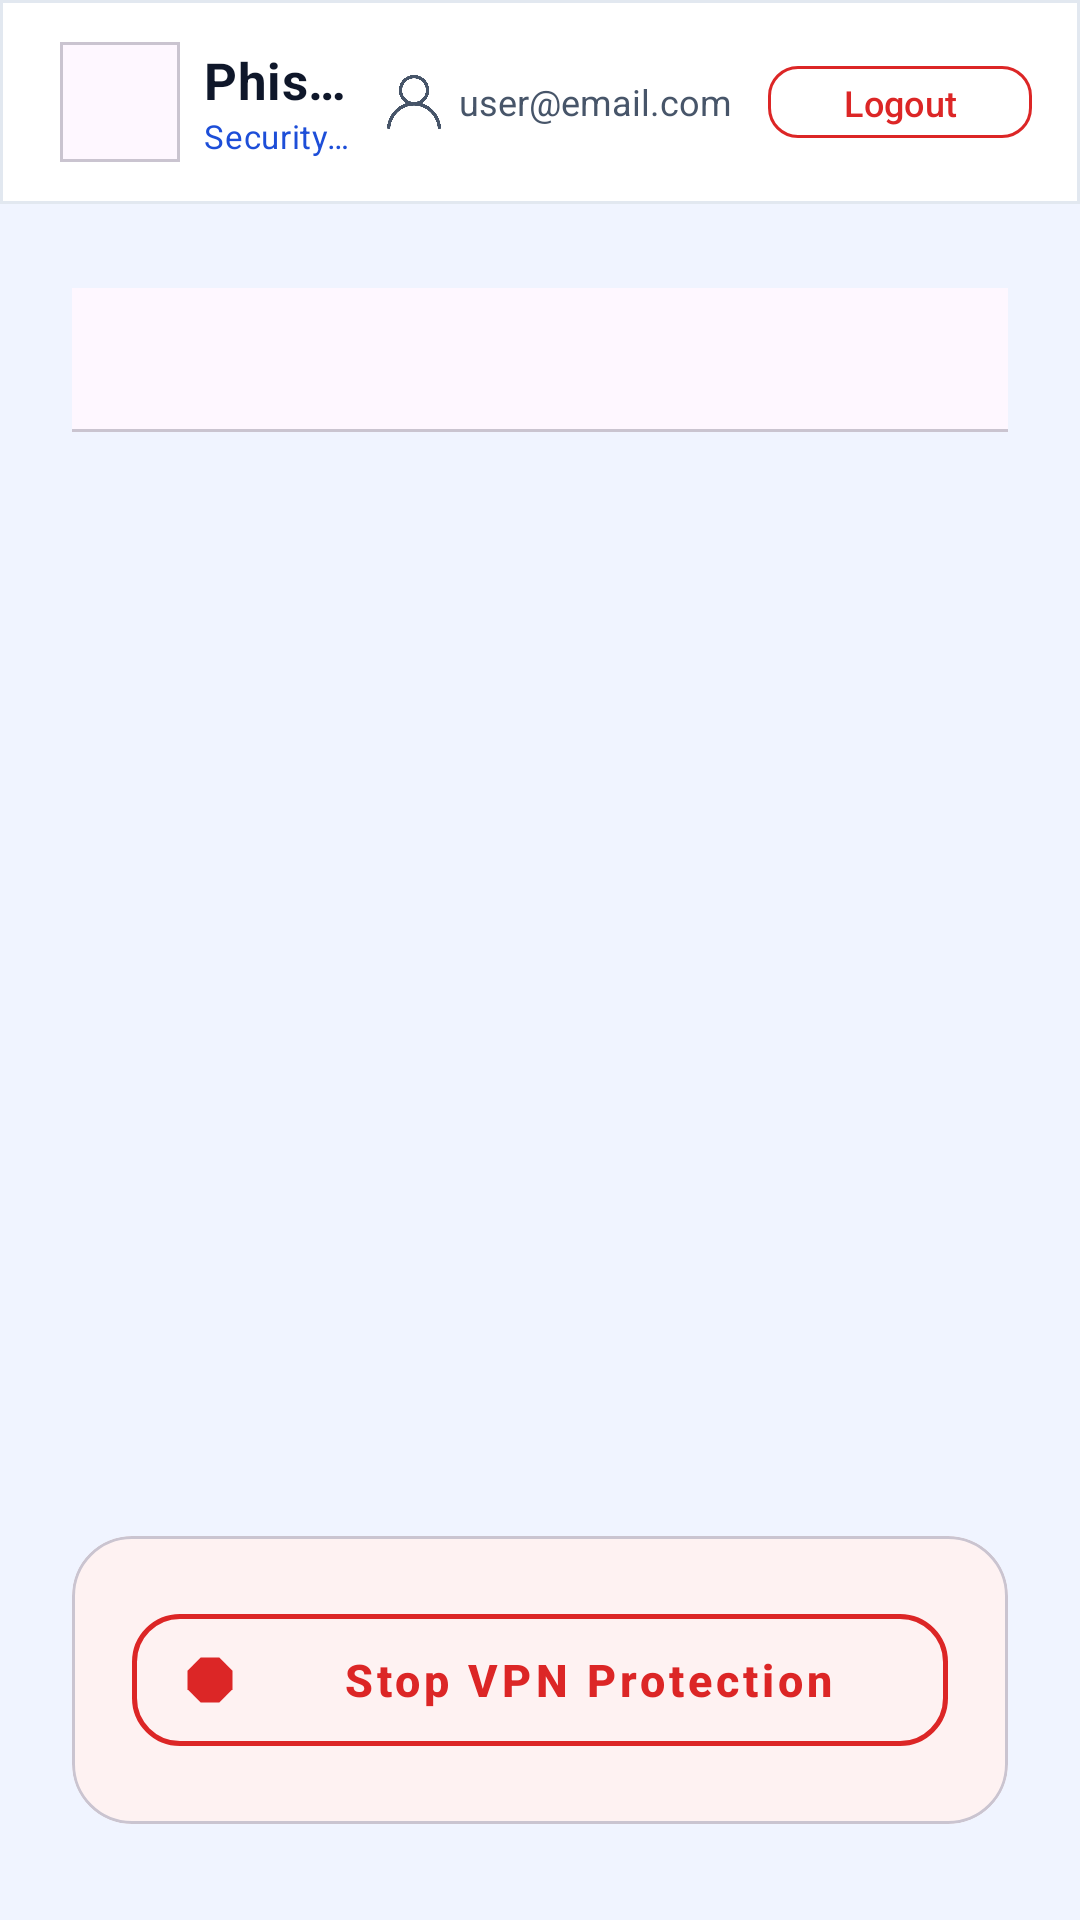

This screen was rendered from an Android layout file. Write that file and the resources it references.
<!-- AndroidManifest.xml: application theme Theme.PhishGuard -->
<!-- res/layout/activity_blocked_urls.xml -->
<?xml version="1.0" encoding="utf-8"?>
<LinearLayout xmlns:android="http://schemas.android.com/apk/res/android"
    xmlns:app="http://schemas.android.com/apk/res-auto"
    android:layout_width="match_parent"
    android:layout_height="match_parent"
    android:orientation="vertical"
    android:background="@color/bg_deep">

    <include layout="@layout/header_phishguard" />

    <LinearLayout
        android:layout_width="match_parent"
        android:layout_height="0dp"
        android:layout_weight="1"
        android:orientation="vertical"
        android:paddingStart="24dp"
        android:paddingEnd="24dp"
        android:paddingTop="28dp">

        <com.google.android.material.tabs.TabLayout
            android:id="@+id/tabLayout"
            android:layout_width="match_parent"
            android:layout_height="wrap_content"
            app:tabMode="fixed"
            app:tabIndicatorColor="@color/cyan_primary"
            app:tabIndicatorHeight="3dp"
            app:tabTextColor="@color/text_secondary"
            app:tabSelectedTextColor="@color/cyan_primary"
            app:tabTextAppearance="@style/TextAppearance.Design.Tab"
            android:layout_marginBottom="20dp" />

        <androidx.recyclerview.widget.RecyclerView
            android:id="@+id/recyclerView"
            android:layout_width="match_parent"
            android:layout_height="0dp"
            android:layout_weight="1"
            android:clipToPadding="false"
            android:paddingBottom="100dp"
            android:overScrollMode="never" />

        <TextView
            android:id="@+id/tvEmpty"
            android:layout_width="match_parent"
            android:layout_height="wrap_content"
            android:gravity="center"
            android:text="No domains blocked this session"
            android:textSize="16sp"
            android:textColor="@color/text_secondary"
            android:layout_marginTop="60dp"
            android:visibility="gone" />

    </LinearLayout>

    <com.google.android.material.card.MaterialCardView
        android:layout_width="match_parent"
        android:layout_height="wrap_content"
        android:layout_marginStart="24dp"
        android:layout_marginEnd="24dp"
        android:layout_marginBottom="32dp"
        android:layout_marginTop="16dp"
        app:cardBackgroundColor="@color/danger_bg"
        app:cardCornerRadius="20dp"
        app:cardElevation="0dp">

        <com.google.android.material.button.MaterialButton
            android:id="@+id/btnStopVpn"
            style="@style/Widget.MaterialComponents.Button.OutlinedButton"
            android:layout_width="match_parent"
            android:layout_height="56dp"
            android:text="Stop VPN Protection"
            android:textSize="15sp"
            android:textStyle="bold"
            android:textAllCaps="false"
            android:textColor="@color/danger"
            app:icon="@drawable/ic_stop"
            app:iconTint="@color/danger"
            app:iconGravity="start"
            app:iconSize="20dp"
            app:iconPadding="12dp"
            app:strokeColor="@color/danger"
            app:strokeWidth="1.5dp"
            app:cornerRadius="16dp"
            android:layout_margin="20dp" />

    </com.google.android.material.card.MaterialCardView>

</LinearLayout>
<!-- res/layout/header_phishguard.xml (included above) -->
<?xml version="1.0" encoding="utf-8"?>
<com.google.android.material.card.MaterialCardView
    xmlns:android="http://schemas.android.com/apk/res/android"
    xmlns:app="http://schemas.android.com/apk/res-auto"

    android:layout_width="match_parent"
    android:layout_height="wrap_content"

    app:cardElevation="0dp"
    app:cardCornerRadius="0dp"
    app:cardBackgroundColor="@color/bg_surface"
    app:strokeColor="@color/stroke"
    app:strokeWidth="1dp">

    <LinearLayout
        android:layout_width="match_parent"
        android:layout_height="68dp"
        android:gravity="center_vertical"
        android:orientation="horizontal"
        android:paddingStart="20dp"
        android:paddingEnd="16dp">

        <LinearLayout
            android:layout_width="0dp"
            android:layout_weight="1"
            android:minWidth="140dp"
            android:orientation="horizontal"
            android:gravity="center_vertical"
            android:layout_height="wrap_content">

            <com.google.android.material.card.MaterialCardView
                android:layout_width="40dp"
                android:layout_height="40dp"
                app:cardCornerRadius="0dp"
                app:cardElevation="0dp"
                app:strokeWidth="1dp"
                android:layout_marginEnd="8dp">

                <ImageView
                    android:layout_width="62dp"
                    android:layout_height="58dp"
                    android:layout_gravity="center"
                    android:padding="4dp"
                    android:src="@drawable/ic_app_logo"
                    android:contentDescription="App Logo"
                    android:scaleType="centerCrop"/>

            </com.google.android.material.card.MaterialCardView>

            <LinearLayout
                android:layout_width="wrap_content"
                android:orientation="vertical"
                android:layout_height="wrap_content">

                <TextView
                    android:text="PhishGuard"
                    android:textSize="17sp"
                    android:textStyle="bold"
                    android:textColor="@color/text_primary"
                    android:letterSpacing="0.01"
                    android:singleLine="true"
                    android:ellipsize="end"
                    android:layout_width="wrap_content"
                    android:layout_height="wrap_content"/>

                <TextView
                    android:text="Security Protection"
                    android:textSize="11sp"
                    android:textColor="@color/cyan_primary"
                    android:letterSpacing="0.02"
                    android:singleLine="true"
                    android:layout_width="wrap_content"
                    android:layout_height="wrap_content"/>
            </LinearLayout>
        </LinearLayout>

        <LinearLayout
            android:layout_width="wrap_content"
            android:layout_height="36dp"
            android:orientation="horizontal"
            android:gravity="center_vertical"
            android:background="@drawable/bg_pill_surface"
            android:paddingStart="10dp"
            android:paddingEnd="4dp"
            android:layout_marginEnd="8dp">

            <ImageView
                android:layout_width="18dp"
                android:layout_height="18dp"
                android:src="@drawable/ic_person"
                android:contentDescription="User"
                app:tint="@color/text_secondary"
                android:layout_marginEnd="6dp"/>

            <TextView
                android:id="@+id/headerUserEmail"
                android:layout_width="wrap_content"
                android:layout_height="wrap_content"
                android:text="user@email.com"
                android:textColor="@color/text_secondary"
                android:textSize="12sp"
                android:maxWidth="110dp"
                android:ellipsize="end"
                android:maxLines="1"/>
        </LinearLayout>

        <com.google.android.material.button.MaterialButton
            android:id="@+id/headerLogout"
            android:layout_width="wrap_content"
            android:layout_height="36dp"
            android:text="Logout"
            android:textSize="12sp"
            android:textAllCaps="false"
            android:textColor="@color/danger"
            android:letterSpacing="0.01"
            style="@style/Widget.MaterialComponents.Button.OutlinedButton"
            app:strokeColor="@color/danger"
            app:strokeWidth="1dp"
            app:cornerRadius="10dp"/>

    </LinearLayout>

</com.google.android.material.card.MaterialCardView>
<!-- resources referenced by this layout -->
<resources>
  <color name="bg_deep">#F0F4FF</color>
  <color name="bg_surface">#FFFFFF</color>
  <color name="cyan_primary">#1D4ED8</color>
  <color name="danger">#DC2626</color>
  <color name="danger_bg">#FEF2F2</color>
  <color name="stroke">#E2E8F0</color>
  <color name="text_primary">#0F172A</color>
  <color name="text_secondary">#475569</color>
  <!-- drawable ic_person: png bitmap (drawable, 17432 bytes) -->
  <!-- drawable ic_stop (drawable) -->
  <?xml version="1.0" encoding="utf-8"?>
  <vector xmlns:android="http://schemas.android.com/apk/res/android"
      android:width="24dp"
      android:height="24dp"
      android:viewportWidth="24"
      android:viewportHeight="24">
      <path
          android:fillColor="#E74C3C"
          android:pathData="M8.27,3 L15.73,3 L21,8.27 L21,15.73 L15.73,21 L8.27,21 L3,15.73 L3,8.27 Z"/>
      <path
          android:fillColor="#FFFFFF"
          android:pathData="M9,9 L15,9 L15,15 L9,15 Z"/>
  </vector>
  <style name="Theme.PhishGuard" parent="Base.Theme.PhishGuard" />
  <style name="Base.Theme.PhishGuard" parent="Theme.Material3.DayNight.NoActionBar">
          
          
      </style>
</resources>
